Dataset: plates (GitHub, 7SunRise/Laboratory-Python4Data). Classes: cleaned, dirty.

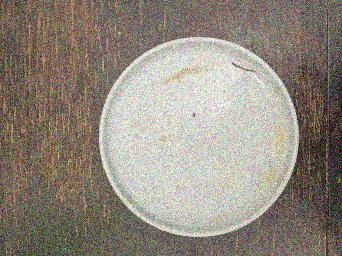
Label: dirty

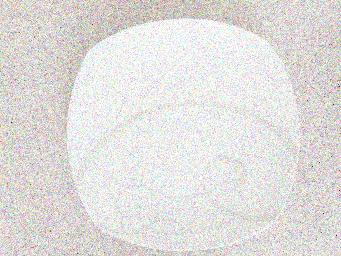
Label: cleaned

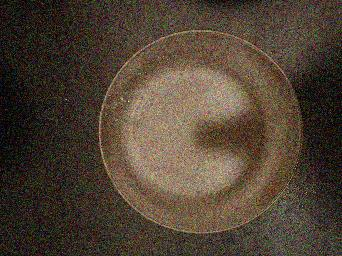
Label: dirty

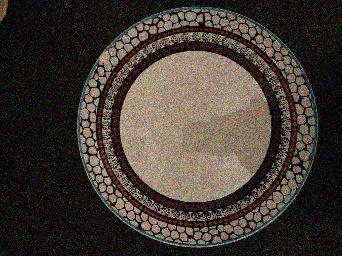
Label: cleaned

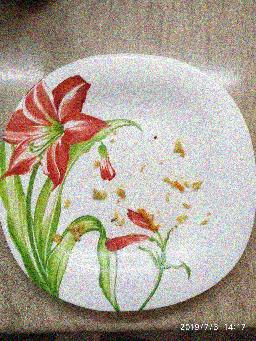
Label: dirty

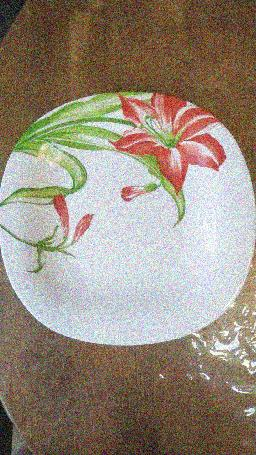
Label: cleaned
